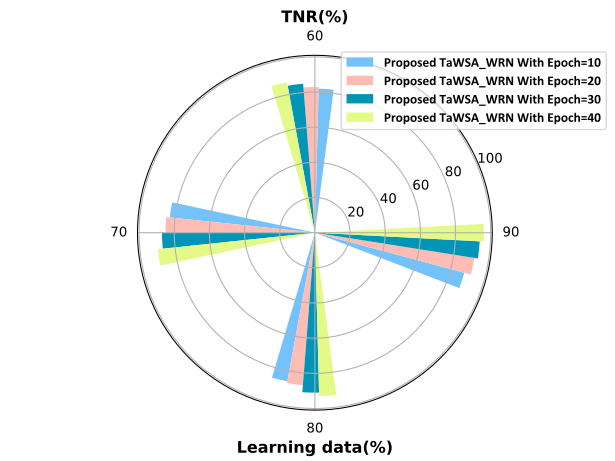

The file beside this chart, header and first rows:
81.9998, 82.88, 84.999, 86.988
83, 85, 87, 89.88
86, 87, 91, 93
87.99, 91.89, 93.89, 96.11
